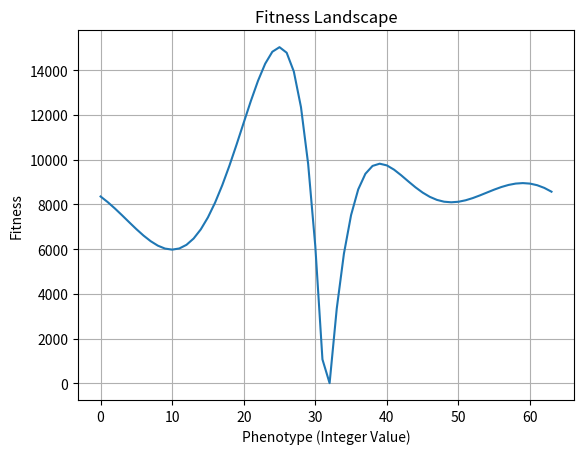

Here is the Python script that generated this plot: (Note: this script raises an exception after producing the figure.)
import matplotlib.pyplot as plt
import random
import os
import csv
import statistics
import math

def geno_to_pheno(individuals):
    return [int("".join(map(str, individual)), 2) for individual in individuals]
def pheno_to_geno(x_values):
    return [[int(bit) for bit in format(x_value, '06b')] for x_value in x_values]

def initialization_population(pop_size):
    """Create initial population of 6-bit individuals (list of lists)."""
    population = [[random.randint(0, 1) for _ in range(6)] for _ in range(pop_size)]
    return population

population = initialization_population(4)
print(population)
print("Type of output:", type(population))
print("Type of one individual:", type(population[0]))

def fitness(individuals):
    """Calculate fitness values for given individuals."""
    phenotypes = geno_to_pheno(individuals)
    for x in phenotypes:
        if x >= 32:
            x -= 64
        else:
            x = x
        fitness_values = -0.00008333 * x ** 6 - 0.001 * x ** 5 + 0.09375 * x ** 4 + 1.16667 * x ** 3 - 19.53125 * x ** 2 - 234.375 * x + 8350
    return fitness_values
# 12620.97
value = fitness([[0, 1, 0, 1, 0, 1]])
print("Fitness value for individual [0, 1, 0, 1, 0, 1]:", value)

# Plotting the fitness landscape
x_values = list(range(64))
y_values = [fitness([[int(bit) for bit in format(x, '06b')]]) for x in x_values]

plt.plot(x_values, y_values)
plt.xlabel("Phenotype (Integer Value)")
plt.ylabel("Fitness")
plt.title("Fitness Landscape")
plt.grid()
plt.show()

# Finding min and max fitness values
min_fitness = min(y_values)
max_fitness = max(y_values)
min_x = x_values[y_values.index(min_fitness)]
max_x = x_values[y_values.index(max_fitness)]

print(f"Minimum fitness value: {min_fitness} (at x = {min_x})")
print(f"Maximum fitness value: {max_fitness} (at x = {max_x})")

# Parent Selection Function
def parent_selection(individuals, fitness_values):
    """Select parents based on fitness-proportional selection."""
    total_fitness = sum(fitness_values)
    probabilities = [f / total_fitness for f in fitness_values]
    selected_parents = random.choices(individuals, weights=probabilities, k=len(individuals))
    return selected_parents

# Testing the Parent Selection Function
test_individuals = [
    [0, 0, 0, 0, 0, 0],  # Minimum fitness
    [1, 1, 1, 1, 1, 1],  # Maximum fitness
    [0, 1, 0, 1, 0, 1],  # Moderate fitness
    [1, 0, 1, 0, 1, 0]   # Moderate fitness
]
test_fitness_values = [min_fitness, max_fitness, 5000, 6000]  # Example fitness values

selected_parents = parent_selection(test_individuals, test_fitness_values)
print("Selected Parents:")
for parent in selected_parents:
    print(parent)

# Recombination (Crossover) Function
def one_point_crossover(parents, pc):
    """Perform one-point crossover on pairs of parents."""
    offspring = []
    for i in range(0, len(parents), 2):
        parent1 = parents[i]
        parent2 = parents[i + 1]
        if random.random() <= pc:
            crossover_point = random.randint(1, len(parent1) - 1)
            child1 = parent1[:crossover_point] + parent2[crossover_point:]
            child2 = parent2[:crossover_point] + parent1[crossover_point:]
            offspring.extend([child1, child2])
        else:
            offspring.extend([parent1, parent2])
    return offspring

# Testing the One-Point Crossover Function
parent_a = [1, 1, 1, 1, 1, 1]
parent_b = [0, 0, 0, 0, 0, 0]
parents_for_crossover = [parent_a, parent_b]
crossover_probability = 1.0  # Ensure crossover occurs
offspring = one_point_crossover(parents_for_crossover, crossover_probability)
print("Parents:")
print("Parent A:", parent_a)
print("Parent B:", parent_b)
print("Offspring:")
for child in offspring:
    print(child)

# Mutation Function
def mutation(individual, pm):
    """Perform bitflip mutation on a single individual."""
    mutated_individual = individual[:]
    for i in range(len(mutated_individual)):
        if random.random() <= pm:
            mutated_individual[i] = 1 - mutated_individual[i]  # Flip the bit
    return mutated_individual

# Testing the Mutation Function
original_individual = [0, 1, 1, 0, 1, 0]
mutation_probability_1 = 0.2
mutation_probability_2 = 0.9

mutated_individual_1 = mutation(original_individual, mutation_probability_1)
mutated_individual_2 = mutation(original_individual, mutation_probability_2)

print("Original Individual:", original_individual)
print("Mutated Individual (PM=0.2):", mutated_individual_1)
print("Mutated Individual (PM=0.9):", mutated_individual_2)

def survivor_selection(individuals, offspring, fitness_individuals, fitness_offspring):
    paired = list(zip(individuals + offspring, fitness_individuals + fitness_offspring))
    # Sort by fitness in descending order (highest fitness first)
    paired.sort(key=lambda x: x[1], reverse=True)

    # Select the best 'len(individuals)' survivors (keep population size constant)
    new_population = [ind for ind, fit in paired[:len(individuals)]]

    return new_population

# Example individuals (genotypes)
individuals = ["A1", "A2"]
offspring = ["B1", "B2"]

# Example fitness values
fitness_individuals = [5.0, 3.0]   # A1 = 5.0, A2 = 3.0
fitness_offspring = [4.5, 6.0]     # B1 = 4.5, B2 = 6.0

# Perform survivor selection
new_population = survivor_selection(individuals, offspring, fitness_individuals, fitness_offspring)

print("New population:", new_population)

def complete_sga(pop_size, iterations, pc=0.8, pm=0.1):
    # Initialize population
    individuals = initialization_population(pop_size)

    avg_fitness_history = []
    best_fitness_history = []

    # Repeat for a number of iterations
    for gen in range(iterations):
        # Evaluate current fitness
        fitness_individuals = fitness(individuals)

        avg_fit = sum(fitness_individuals) / len(fitness_individuals)
        best_fit = max(fitness_individuals)

        avg_fitness_history.append(avg_fit)
        best_fitness_history.append(best_fit)

        print(f"Generation {gen+1}: Best = {best_fit:.2f}, Avg = {avg_fit:.2f}")

        # Parent selection
        parents = parent_selection(individuals, fitness_individuals)

        # Crossover
        offspring = one_point_crossover(parents, pc)

        # Mutation
        offspring = [mutation(child, pm) for child in offspring]

        # Evaluate offspring fitness
        fitness_offspring = fitness(offspring)

        # Survivor selection (keep population size constant)
        individuals = survivor_selection(individuals, offspring, fitness_individuals, fitness_offspring)

    # After all generations
    final_fitness = fitness(individuals)
    best_index = final_fitness.index(max(final_fitness))
    best_individual = individuals[best_index]

    print("\nFinal best individual:", best_individual)
    print("Final best fitness:", final_fitness[best_index])

    # Plot fitness trends
    plt.plot(best_fitness_history, label="Best Fitness")
    plt.plot(avg_fitness_history, label="Average Fitness")
    plt.xlabel("Generation")
    plt.ylabel("Fitness")
    plt.title("SGA Progress")
    plt.legend()
    plt.grid()
    plt.show()
    

#---------------------------------------Task 2--------------------------------------------------

#Setup / Random seed

RANDOM_SEED = 42
random.seed(RANDOM_SEED)
path = "data_1001.csv"
print(os.path.exists(path))

# Load data

def load_knapsack_data(csv_path):
    
    if not os.path.exists(csv_path):
        raise FileNotFoundError(f"File '{csv_path}' not found.")

    values, weights = [], []
    with open(csv_path, newline='') as f:
        reader = csv.reader(f)
        first_row = next(reader)

        def is_number(s):
            try:
                float(s)
                return True
            except:
                return False

        # Skip header if present
        if is_number(first_row[0]):
            values.append(float(first_row[0]))
            weights.append(float(first_row[1]))
        for row in reader:
            if len(row) < 2:
                continue
            values.append(float(row[0]))
            weights.append(float(row[1]))
    return values, weights


# Data exploration (EDA)

def analyze_items(values, weights, top_n=10):
    n = len(values)
    stats = {
        "n_items": n,
        "value_min": min(values),
        "value_max": max(values),
        "value_mean": statistics.mean(values),
        "value_median": statistics.median(values),
        "weight_min": min(weights),
        "weight_max": max(weights),
        "weight_mean": statistics.mean(weights),
        "weight_median": statistics.median(weights),
    }

    # Pearson correlation between value and weight
    try:
        mean_v, mean_w = stats["value_mean"], stats["weight_mean"]
        cov = sum((v - mean_v) * (w - mean_w) for v, w in zip(values, weights)) / (n - 1)
        std_v, std_w = statistics.pstdev(values), statistics.pstdev(weights)
        pearson = cov / (std_v * std_w) if std_v > 0 and std_w > 0 else float('nan')
    except Exception:
        pearson = float('nan')
    stats["value_weight_pearson"] = pearson

    # Top N items by value/weight ratio
    ratio = [(i, v / w if w != 0 else float('inf')) for i, (v, w) in enumerate(zip(values, weights))]
    ratio_sorted = sorted(ratio, key=lambda x: x[1], reverse=True)
    stats["top_ratio_indices"] = [i for i, _ in ratio_sorted[:top_n]]

    return stats


#  SGA components

def init_knapsack_population(pop_size, n_items):
   #Create an initial population of random binary vectors
    return [[random.randint(0, 1) for _ in range(n_items)] for _ in range(pop_size)]

def fitness_knapsack(individuals, item_values):
    #Compute total value for each individual
    fitness_values = []
    for ind in individuals:
        if len(ind) != len(item_values):
            raise ValueError("Individual length does not match number of items.")
        s = sum(v for bit, v in zip(ind, item_values) if bit == 1)
        fitness_values.append(s)
    return fitness_values

def parent_selection(individuals, fitness_values):
    #Roulette-wheel selection (fitness-proportional)
    total = sum(fitness_values)
    if total == 0:
        return [random.choice(individuals) for _ in range(len(individuals))]
    selected = random.choices(individuals, weights=fitness_values, k=len(individuals))
    return [p[:] for p in selected]

def one_point_crossover(parents, pc):
    #One-point crossover on pairs of parents
    offspring = []
    n = len(parents)
    if n % 2 == 1:
        parents.append(random.choice(parents))
        n += 1
    for i in range(0, n, 2):
        p1, p2 = parents[i][:], parents[i+1][:]
        if random.random() <= pc:
            point = random.randint(1, len(p1) - 1)
            c1 = p1[:point] + p2[point:]
            c2 = p2[:point] + p1[point:]
            offspring.extend([c1, c2])
        else:
            offspring.extend([p1, p2])
    return offspring[:len(parents)]

def mutation(individual, pm):
    #Bit-flip mutation with probability pm per bit.
    ind = individual[:]
    for i in range(len(ind)):
        if random.random() <= pm:
            ind[i] = 1 - ind[i]
    return ind

def survivor_selection(old_pop, offspring, fitness_old, fitness_off):
    #Deterministic survivor selection: keep the best individuals
    combined = old_pop + offspring
    combined_fit = fitness_old + fitness_off
    paired = list(zip(combined, combined_fit))
    paired.sort(key=lambda x: x[1], reverse=True)
    return [ind for ind, _ in paired[:len(old_pop)]]


#  Full SGA loop

def complete_sga_knapsack(item_values, pop_size=30, iterations=1000, pc=0.9, pm=0.1, verbose=True):
    n_items = len(item_values)
    population = init_knapsack_population(pop_size, n_items)

    avg_history, best_history = [], []

    for gen in range(iterations):
        fitness_pop = fitness_knapsack(population, item_values)
        avg_f, best_f = sum(fitness_pop)/len(fitness_pop), max(fitness_pop)
        avg_history.append(avg_f)
        best_history.append(best_f)

        if verbose and ((gen < 10) or ((gen+1) % 100 == 0) or (gen == iterations-1)):
            print(f"Gen {gen+1:4d} | Best: {best_f:.2f} | Avg: {avg_f:.2f}")

        parents = parent_selection(population, fitness_pop)
        offspring = one_point_crossover(parents, pc)
        offspring = [mutation(child, pm) for child in offspring]
        fitness_off = fitness_knapsack(offspring, item_values)
        population = survivor_selection(population, offspring, fitness_pop, fitness_off)

    final_fit = fitness_knapsack(population, item_values)
    best_idx = final_fit.index(max(final_fit))
    return {
        "final_population": population,
        "final_fitness": final_fit,
        "best_individual": population[best_idx],
        "best_value": final_fit[best_idx],
        "avg_history": avg_history,
        "best_history": best_history
    }


#  Summarize final solution

def summarize_solution(individual, item_values, item_weights):
    selected = [i for i, bit in enumerate(individual) if bit == 1]
    not_selected = [i for i, bit in enumerate(individual) if bit == 0]

    def stats_for(indices):
        if not indices:
            return {"count": 0}
        vals = [item_values[i] for i in indices]
        wts  = [item_weights[i] for i in indices]
        ratios = [(v / w if w != 0 else float('inf')) for v, w in zip(vals, wts)]
        return {
            "count": len(indices),
            "value_sum": sum(vals),
            "value_min": min(vals), "value_mean": statistics.mean(vals), "value_max": max(vals),
            "weight_min": min(wts), "weight_mean": statistics.mean(wts), "weight_max": max(wts),
            "ratio_min": min(ratios), "ratio_mean": statistics.mean(ratios), "ratio_max": max(ratios)
        }

    return {
        "total_value": sum(item_values[i] for i in selected),
        "n_selected": len(selected),
        "selected_stats": stats_for(selected),
        "not_selected_stats": stats_for(not_selected),
        "selected_indices": selected
    }


# task 2 execution

def task2():
    csv_path = "data_1001.csv" 
    try:
        item_values, item_weights = load_knapsack_data(csv_path)
    except FileNotFoundError as e:
        print(e)
        return

    stats = analyze_items(item_values, item_weights)
    print("\n    DATA SUMMARY   ")
    print(f"Items: {stats['n_items']}")
    print(f"Value  - min: {stats['value_min']:.2f}, mean: {stats['value_mean']:.2f}, max: {stats['value_max']:.2f}")
    print(f"Weight - min: {stats['weight_min']:.2f}, mean: {stats['weight_mean']:.2f}, max: {stats['weight_max']:.2f}")
    print(f"Pearson corr (value vs weight): {stats['value_weight_pearson']:.4f}")
    print(f"Top indices by value/weight ratio: {stats['top_ratio_indices'][:10]}")

    POP_SIZE, ITER, PC, PM = 30, 1000, 0.9, 0.1
    print(f"\nRunning SGA: pop={POP_SIZE}, iter={ITER}, pc={PC}, pm={PM}")
    result = complete_sga_knapsack(item_values, pop_size=POP_SIZE, iterations=ITER, pc=PC, pm=PM)

    # Plot progress
    plt.figure(figsize=(10,5))
    plt.plot(result["best_history"], label="Best Fitness")
    plt.plot(result["avg_history"], label="Average Fitness")
    plt.xlabel("Generation")
    plt.ylabel("Fitness (Total Value)")
    plt.title("SGA Progress — Knapsack Task 2")
    plt.legend()
    plt.grid(True)
    plt.tight_layout()
    plt.show()

    # Summarize final best solution
    summary = summarize_solution(result["best_individual"], item_values, item_weights)
    print("\n    BEST SOLUTION SUMMARY   ")
    print(f"Total value (fitness): {summary['total_value']:.2f}")
    print(f"Number of selected items: {summary['n_selected']}")

    sel, not_sel = summary["selected_stats"], summary["not_selected_stats"]
    print("\nSelected items:")
    print(f"Values  — count={sel['count']}, sum={sel['value_sum']:.2f}, min={sel['value_min']:.2f}, mean={sel['value_mean']:.2f}, max={sel['value_max']:.2f}")
    print(f"Weights — min={sel['weight_min']:.2f}, mean={sel['weight_mean']:.2f}, max={sel['weight_max']:.2f}")
    print(f"Ratio   — min={sel['ratio_min']:.4f}, mean={sel['ratio_mean']:.4f}, max={sel['ratio_max']:.4f}")

    print("\nNot selected items:")
    print(f"Values  — count={not_sel['count']}, sum={not_sel['value_sum']:.2f}, min={not_sel['value_min']:.2f}, mean={not_sel['value_mean']:.2f}, max={not_sel['value_max']:.2f}")
    print(f"Weights — min={not_sel['weight_min']:.2f}, mean={not_sel['weight_mean']:.2f}, max={not_sel['weight_max']:.2f}")
    print(f"Ratio   — min={not_sel['ratio_min']:.4f}, mean={not_sel['ratio_mean']:.4f}, max={not_sel['ratio_max']:.4f}")

    print("\nIndices of selected items (first 50 shown):", summary["selected_indices"][:50])
    print("\nTask 2 completed.")

if __name__ == "__main__":
   task2()

#------------------------------------task 3------------------------------------------------

#  Data loading (same as Task 2)
#  enforce exact number of ones
def enforce_exact_k(individual, k):
    #Repair individual so that it has exactly k ones
    ones = [i for i, bit in enumerate(individual) if bit == 1]
    zeros = [i for i, bit in enumerate(individual) if bit == 0]

    if len(ones) > k:
        for i in random.sample(ones, len(ones) - k):
            individual[i] = 0
    elif len(ones) < k:
        for i in random.sample(zeros, k - len(ones)):
            individual[i] = 1
    return individual


# Initialization with constraint
def init_knapsack_population_fixed(pop_size, n_items, k):
   
    population = []
    for _ in range(pop_size):
        ind = [0] * n_items
        ones_idx = random.sample(range(n_items), k)
        for i in ones_idx:
            ind[i] = 1
        population.append(ind)
    return population


# Fitness (same as Task 2)
# Parent selection (same as Task 2)

#  Crossover with repair
def one_point_crossover_fixed(parents, pc, k):
    #Same as one-point crossover but ensures each child has exactly k ones
    offspring = []
    n = len(parents)
    if n % 2 == 1:
        parents.append(random.choice(parents))
        n += 1
    for i in range(0, n, 2):
        p1, p2 = parents[i][:], parents[i+1][:]
        if random.random() <= pc:
            point = random.randint(1, len(p1) - 1)
            c1 = p1[:point] + p2[point:]
            c2 = p2[:point] + p1[point:]
        else:
            c1, c2 = p1[:], p2[:]
        offspring.append(enforce_exact_k(c1, k))
        offspring.append(enforce_exact_k(c2, k))
    return offspring[:len(parents)]


# Mutation with repair

def mutation_fixed(individual, pm, k):
    #Bit-flip mutation followed by enforcing exactly k ones
    ind = individual[:]
    for i in range(len(ind)):
        if random.random() <= pm:
            ind[i] = 1 - ind[i]
    return enforce_exact_k(ind, k)

#  Survivor selection (same as Task 2)

#  Full SGA with exact-number constraint

def complete_sga_knapsack_fixed(item_values, pop_size, iterations, pc, pm, k, verbose=True):
    n_items = len(item_values)
    pop = init_knapsack_population_fixed(pop_size, n_items, k)
    avg_hist, best_hist = [], []

    for gen in range(iterations):
        fit_pop = fitness_knapsack(pop, item_values)
        avg_f, best_f = sum(fit_pop) / len(fit_pop), max(fit_pop)
        avg_hist.append(avg_f)
        best_hist.append(best_f)

        if verbose and ((gen < 10) or ((gen + 1) % 100 == 0) or (gen == iterations - 1)):
            print(f"Gen {gen+1:4d} | Best={best_f:.2f} | Avg={avg_f:.2f}")

        parents = parent_selection(pop, fit_pop)
        off = one_point_crossover_fixed(parents, pc, k)
        off = [mutation_fixed(child, pm, k) for child in off]
        fit_off = fitness_knapsack(off, item_values)
        pop = survivor_selection(pop, off, fit_pop, fit_off)

    final_fit = fitness_knapsack(pop, item_values)
    best_idx = final_fit.index(max(final_fit))
    best_ind = pop[best_idx]
    return {
        "best_individual": best_ind,
        "best_value": final_fit[best_idx],
        "avg_history": avg_hist,
        "best_history": best_hist
    }


# Run for multiple K values

def run_task3(csv_path="data_1001.csv"):
    item_values, item_weights = load_knapsack_data(csv_path)
    n_items = len(item_values)

    POP, ITER, PC, PM = 30, 1000, 0.9, 0.1
    K_values = [1001, 802, 400, 100, 10]

    results = []
    for k in K_values:
        print(f"\n Running SGA with exactly {k} items selected")
        res = complete_sga_knapsack_fixed(item_values, pop_size=POP, iterations=ITER,
                                          pc=PC, pm=PM, k=k, verbose=False)
        avg_value_per_item = res["best_value"] / k
        print(f"Best total value: {res['best_value']:.2f} | "
              f"Avg per item: {avg_value_per_item:.2f}")
        results.append((k, res["best_value"], avg_value_per_item))

        # Plot evolution for this K
        plt.figure()
        plt.plot(res["best_history"], label="Best Fitness")
        plt.plot(res["avg_history"], label="Average Fitness")
        plt.xlabel("Generation")
        plt.ylabel("Fitness (Total Value)")
        plt.title(f"SGA Progress (K = {k})")
        plt.legend()
        plt.grid(True)
        plt.tight_layout()
        plt.show()

    # Summary table
    print("\n  SUMMARY ACROSS K VALUES   ")
    print(f"{'K':>8} | {'Best Value':>12} | {'Avg Value per Item':>18}")
    print("-" * 45)
    for k, best_val, avg_val in results:
        print(f"{k:8d} | {best_val:12.2f} | {avg_val:18.2f}")

if __name__ == "__main__":
    run_task3()
